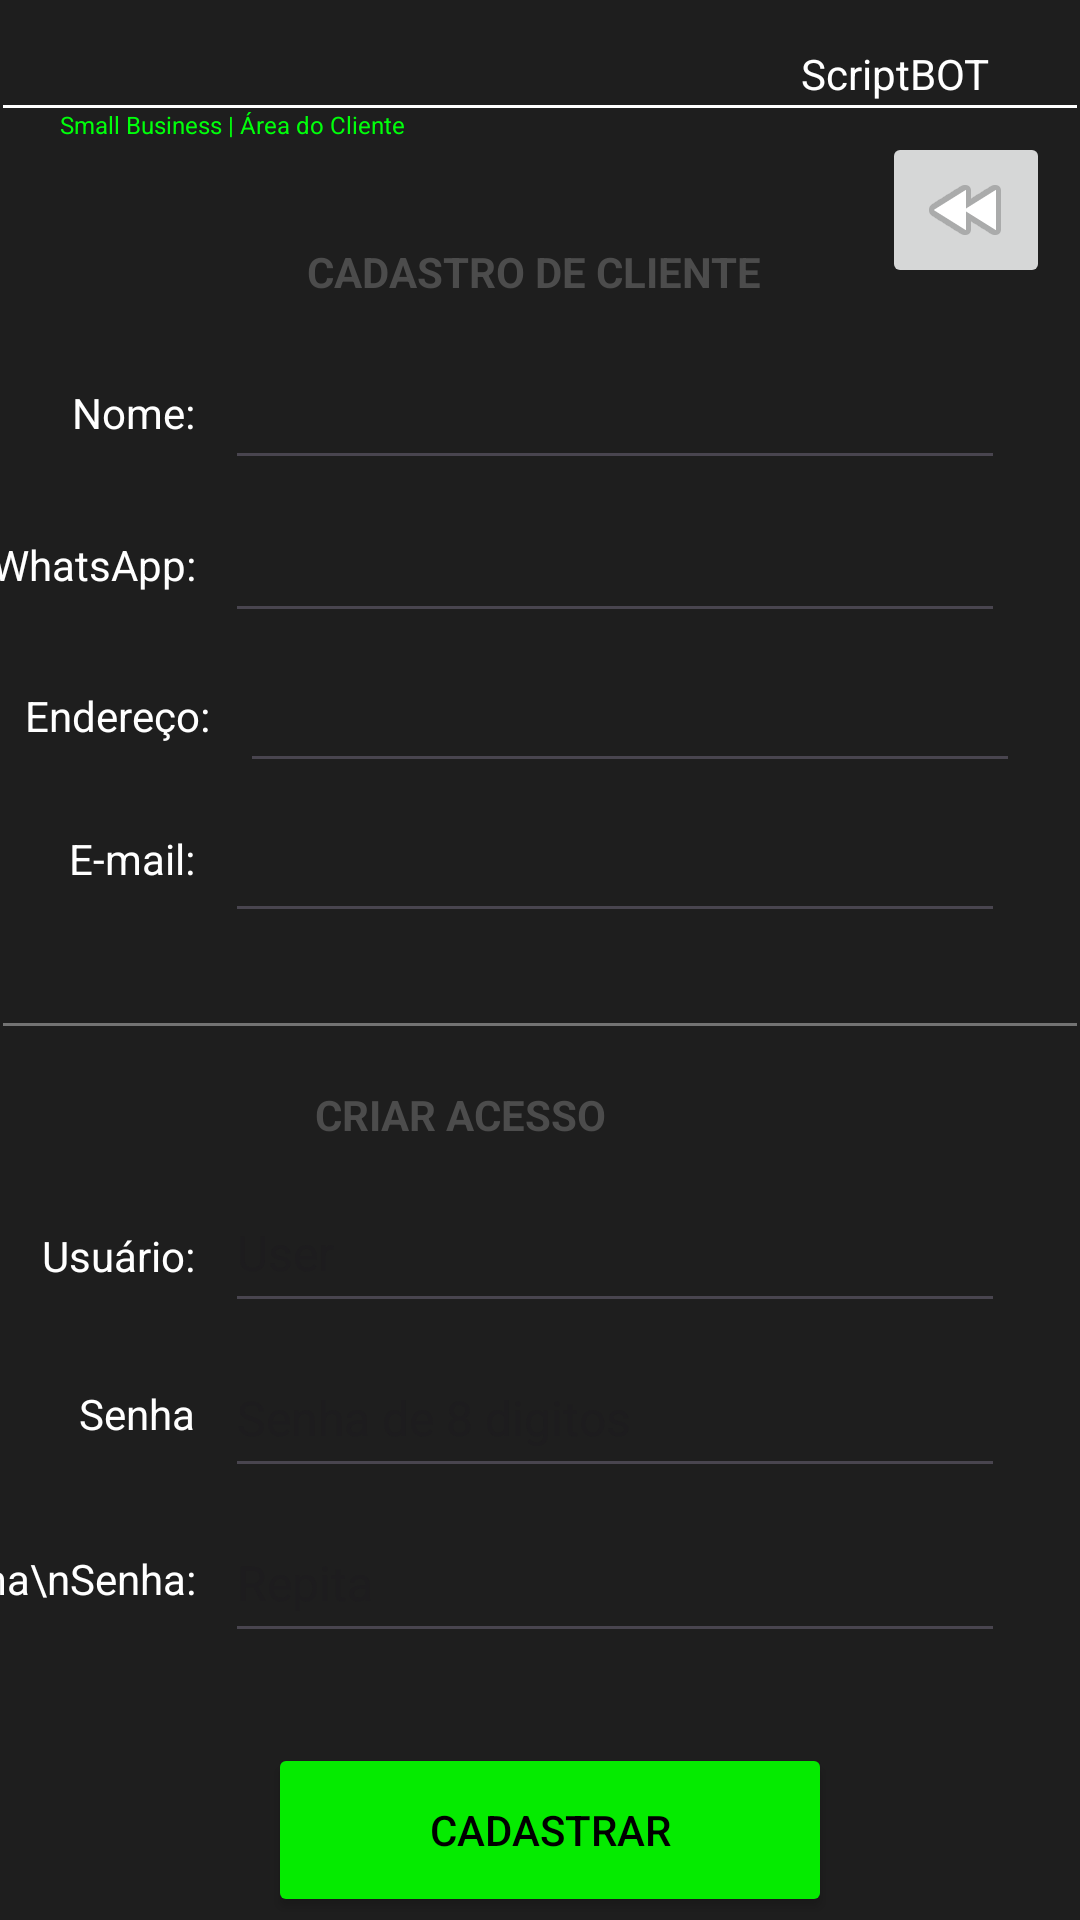

Produce the Android XML layout that renders to this screen, including the resource entries it uses.
<!-- AndroidManifest.xml: application theme Theme.ScriptBotCalculoDeÁrea -->
<!-- res/layout/activity_cadastro_cliente.xml -->
<?xml version="1.0" encoding="utf-8"?>
<androidx.constraintlayout.widget.ConstraintLayout xmlns:android="http://schemas.android.com/apk/res/android"
    xmlns:app="http://schemas.android.com/apk/res-auto"
    xmlns:tools="http://schemas.android.com/tools"
    android:layout_width="match_parent"
    android:layout_height="match_parent"
    android:background="@color/grafite"
    tools:context=".cadastroCliente">

    <EditText
        android:id="@+id/inputUsuario"
        android:layout_width="260dp"
        android:layout_height="50dp"
        android:layout_marginTop="10dp"
        android:layout_marginEnd="25dp"
        android:layout_marginRight="25dp"
        android:inputType="text"
        android:textColor="#27FB02"
        android:textSize="16sp"
        android:contentDescription="Seu nick name"
        android:hint="User"
        app:layout_constraintEnd_toEndOf="parent"
        app:layout_constraintTop_toBottomOf="@+id/textView4" />

    <TextView
        android:layout_width="wrap_content"
        android:layout_height="wrap_content"
        android:layout_marginEnd="10dp"
        android:layout_marginRight="10dp"
        android:text="@string/senha"
        android:textColor="#FFFFFF"
        app:layout_constraintBottom_toBottomOf="@+id/inputSenha"
        app:layout_constraintEnd_toStartOf="@+id/inputSenha"
        app:layout_constraintTop_toTopOf="@+id/inputSenha" />

    <EditText
        android:id="@+id/inputCSenha"
        android:layout_width="260dp"
        android:layout_height="50dp"
        android:layout_marginTop="5dp"
        android:layout_marginEnd="25dp"
        android:layout_marginRight="25dp"
        android:contentDescription="repita a senha"
        android:hint="Repita"
        android:textColor="#27FB02"
        android:textSize="16sp"
        app:layout_constraintEnd_toEndOf="parent"
        app:layout_constraintTop_toBottomOf="@+id/inputSenha"
        tools:ignore="MissingConstraints" />

    <EditText
        android:id="@+id/inputSenha"
        android:layout_width="260dp"
        android:layout_height="50dp"
        android:layout_marginTop="5dp"
        android:layout_marginEnd="25dp"
        android:layout_marginRight="25dp"
        android:contentDescription="@string/senha"
        android:hint="Senha de 8 digitos"
        android:textColor="#27FB02"
        android:textSize="16sp"
        app:layout_constraintEnd_toEndOf="parent"
        app:layout_constraintTop_toBottomOf="@+id/inputUsuario"
        tools:ignore="SpeakableTextPresentCheck" />

    <TextView
        android:layout_width="wrap_content"
        android:layout_height="wrap_content"
        android:layout_marginEnd="10dp"
        android:layout_marginRight="10dp"
        android:gravity="right"
        android:text="Confirma\nSenha:"
        android:textColor="#FFFFFF"
        app:layout_constraintBottom_toBottomOf="@+id/inputCSenha"
        app:layout_constraintEnd_toStartOf="@+id/inputCSenha"
        app:layout_constraintTop_toTopOf="@+id/inputCSenha"
        tools:ignore="MissingConstraints" />

    <TextView
        android:layout_width="wrap_content"
        android:layout_height="wrap_content"
        android:layout_marginEnd="10dp"
        android:layout_marginRight="10dp"
        android:text="E-mail:"
        android:textColor="#FFFFFF"
        app:layout_constraintBottom_toBottomOf="@+id/inputEmail"
        app:layout_constraintEnd_toStartOf="@+id/inputEmail"
        app:layout_constraintTop_toTopOf="@+id/inputEmail" />

    <EditText
        android:id="@+id/inputEmail"
        android:layout_width="260dp"
        android:layout_height="50dp"
        android:layout_marginEnd="25dp"
        android:layout_marginRight="25dp"
        android:textColor="#27FB02"
        android:textSize="16sp"
        app:layout_constraintEnd_toEndOf="parent"
        app:layout_constraintTop_toBottomOf="@+id/inputEnd"
        tools:ignore="SpeakableTextPresentCheck" />

    <TextView
        android:id="@+id/textView"
        android:layout_width="wrap_content"
        android:layout_height="wrap_content"
        android:layout_marginTop="15dp"
        android:layout_marginEnd="30dp"
        android:layout_marginRight="30dp"
        android:text="ScriptBOT"
        android:textColor="#FFFFFF"
        app:layout_constraintEnd_toEndOf="parent"
        app:layout_constraintTop_toTopOf="parent" />

    <View
        android:id="@+id/divider"
        android:layout_width="0dp"
        android:layout_height="1dp"
        android:layout_marginStart="1dp"
        android:layout_marginLeft="1dp"
        android:layout_marginTop="35dp"
        android:layout_marginEnd="1dp"
        android:layout_marginRight="1dp"
        android:background="@color/white"
        app:layout_constraintEnd_toEndOf="parent"
        app:layout_constraintStart_toStartOf="parent"
        app:layout_constraintTop_toTopOf="parent" />

    <View
        android:id="@+id/divider5"
        android:layout_width="0dp"
        android:layout_height="1dp"
        android:layout_marginStart="1dp"
        android:layout_marginLeft="1dp"
        android:layout_marginTop="30dp"
        android:layout_marginEnd="1dp"
        android:layout_marginRight="1dp"
        android:background="#737373"
        app:layout_constraintEnd_toEndOf="parent"
        app:layout_constraintHorizontal_bias="0.0"
        app:layout_constraintStart_toStartOf="parent"
        app:layout_constraintTop_toBottomOf="@+id/inputEmail" />

    <TextView
        android:layout_width="wrap_content"
        android:layout_height="wrap_content"
        android:layout_marginStart="20dp"
        android:layout_marginLeft="20dp"
        android:text="Small Business | Área do Cliente"
        android:textColor="#00FF0B"
        android:textSize="8sp"
        app:layout_constraintStart_toStartOf="parent"
        app:layout_constraintTop_toBottomOf="@+id/divider" />

    <TextView
        android:id="@+id/titulo9"
        android:layout_width="wrap_content"
        android:layout_height="wrap_content"
        android:layout_marginTop="45dp"
        android:text="@string/cadastro_de_cliente"
        android:textColor="#FF4C4C4C"
        android:textIsSelectable="false"
        android:textStyle="bold"
        app:layout_constraintEnd_toEndOf="parent"
        app:layout_constraintHorizontal_bias="0.49"
        app:layout_constraintStart_toStartOf="parent"
        app:layout_constraintTop_toBottomOf="@+id/divider" />

    <EditText
        android:id="@+id/inputCli"
        android:layout_width="260dp"
        android:layout_height="50dp"
        android:layout_marginTop="10dp"
        android:layout_marginEnd="25dp"
        android:layout_marginRight="25dp"
        android:minHeight="48dp"
        android:textColor="#27FB02"
        android:textSize="16sp"
        app:layout_constraintEnd_toEndOf="parent"
        app:layout_constraintTop_toBottomOf="@+id/titulo9" />

    <EditText
        android:id="@+id/inputEnd"
        android:layout_width="260dp"
        android:layout_height="50dp"
        android:layout_marginEnd="25dp"
        android:layout_marginRight="20dp"
        android:textColor="#27FB02"
        android:textSize="16sp"
        app:layout_constraintEnd_toEndOf="parent"
        app:layout_constraintTop_toBottomOf="@+id/inputWhats"
        tools:ignore="SpeakableTextPresentCheck" />

    <EditText
        android:id="@+id/inputWhats"
        android:layout_width="260dp"
        android:layout_height="50dp"
        android:layout_marginTop="1dp"
        android:layout_marginEnd="25dp"
        android:layout_marginRight="25dp"
        android:textColor="#27FB02"
        android:textSize="16sp"
        app:layout_constraintEnd_toEndOf="parent"
        app:layout_constraintTop_toBottomOf="@+id/inputCli" />

    <TextView
        android:layout_width="wrap_content"
        android:layout_height="wrap_content"
        android:layout_marginEnd="10dp"
        android:layout_marginRight="10dp"
        android:text="Nome:"
        android:textColor="#FFFFFF"
        app:layout_constraintBottom_toBottomOf="@+id/inputCli"
        app:layout_constraintEnd_toStartOf="@+id/inputCli"
        app:layout_constraintTop_toTopOf="@+id/inputCli"
        app:layout_constraintVertical_bias="0.58000000" />

    <TextView
        android:layout_width="wrap_content"
        android:layout_height="wrap_content"
        android:layout_marginEnd="12dp"
        android:layout_marginRight="10dp"
        android:text="WhatsApp:"
        android:textColor="#FFFFFF"
        app:layout_constraintBottom_toTopOf="@+id/inputEnd"
        app:layout_constraintEnd_toStartOf="@+id/inputWhats"
        app:layout_constraintTop_toBottomOf="@+id/inputCli"
        app:layout_constraintVertical_bias="0.58000000" />

    <TextView
        android:layout_width="wrap_content"
        android:layout_height="wrap_content"
        android:layout_marginEnd="10dp"
        android:layout_marginRight="10dp"
        android:text="@string/endere_o"
        android:textColor="#FFFFFF"
        app:layout_constraintBottom_toBottomOf="@+id/inputEnd"
        app:layout_constraintEnd_toStartOf="@+id/inputEnd"
        app:layout_constraintTop_toTopOf="@+id/inputEnd"
        app:layout_constraintVertical_bias="0.58000000" />

    <TextView
        android:layout_width="wrap_content"
        android:layout_height="wrap_content"
        android:layout_marginEnd="10dp"
        android:layout_marginRight="10dp"
        android:text="Usuário:"
        android:textColor="#FFFFFF"
        app:layout_constraintBottom_toBottomOf="@+id/inputUsuario"
        app:layout_constraintEnd_toStartOf="@+id/inputUsuario"
        app:layout_constraintTop_toTopOf="@+id/inputUsuario"
        app:layout_constraintVertical_bias="0.58000000" />

    <TextView
        android:id="@+id/loginRedirectText"
        android:layout_width="wrap_content"
        android:layout_height="wrap_content"
        android:layout_marginTop="32dp"
        android:text="Já sou Usuário! LOGIN"
        android:textColor="#F6F5F5"
        app:layout_constraintEnd_toEndOf="parent"
        app:layout_constraintHorizontal_bias="0.527"
        app:layout_constraintStart_toStartOf="parent"
        app:layout_constraintTop_toBottomOf="@+id/btcadCli" />

    <Button
        android:id="@+id/btcadCli"
        android:layout_width="188dp"
        android:layout_height="58dp"
        android:layout_marginTop="30dp"
        android:text="CADASTRAR"
        android:textColor="#000000"
        app:backgroundTint="#05EB00"
        app:layout_constraintEnd_toEndOf="parent"
        app:layout_constraintHorizontal_bias="0.52"
        app:layout_constraintStart_toStartOf="parent"
        app:layout_constraintTop_toBottomOf="@+id/inputCSenha" />

    <TextView
        android:id="@+id/textView4"
        android:layout_width="wrap_content"
        android:layout_height="wrap_content"
        android:layout_marginTop="20dp"
        android:text="CRIAR ACESSO"
        android:textColor="#4C4C4C"
        android:textStyle="bold"
        app:layout_constraintEnd_toEndOf="parent"
        app:layout_constraintHorizontal_bias="0.4"
        app:layout_constraintStart_toStartOf="parent"
        app:layout_constraintTop_toBottomOf="@+id/divider5" />

    <ImageButton
        android:id="@+id/voltar_cad"
        android:layout_width="wrap_content"
        android:layout_height="wrap_content"
        android:layout_marginTop="10dp"
        android:layout_marginEnd="10dp"
        android:layout_marginRight="10dp"
        app:layout_constraintEnd_toEndOf="parent"
        app:layout_constraintTop_toBottomOf="@+id/textView"
        app:srcCompat="@android:drawable/ic_media_rew" />


</androidx.constraintlayout.widget.ConstraintLayout>
<!-- resources referenced by this layout -->
<resources>
  <color name="grafite">#1E1E1E</color>
  <color name="white">#FFFFFFFF</color>
  <string name="cadastro_de_cliente">CADASTRO DE CLIENTE</string>
  <string name="endere_o">Endereço:</string>
  <string name="senha">Senha</string>
  <style name="Theme.ScriptBotCalculoDeÁrea" parent="Base.Theme.ScriptBotCalculoDeÁrea" />
  <style name="Base.Theme.ScriptBotCalculoDeÁrea" parent="Theme.Material3.DayNight.NoActionBar">
          
          <item name="colorPrimary">@color/Lavand</item>
          <item name="colorPrimaryVariant">@color/Lavand</item>
      </style>
  <color name="Lavand">#8692f7</color>
</resources>
